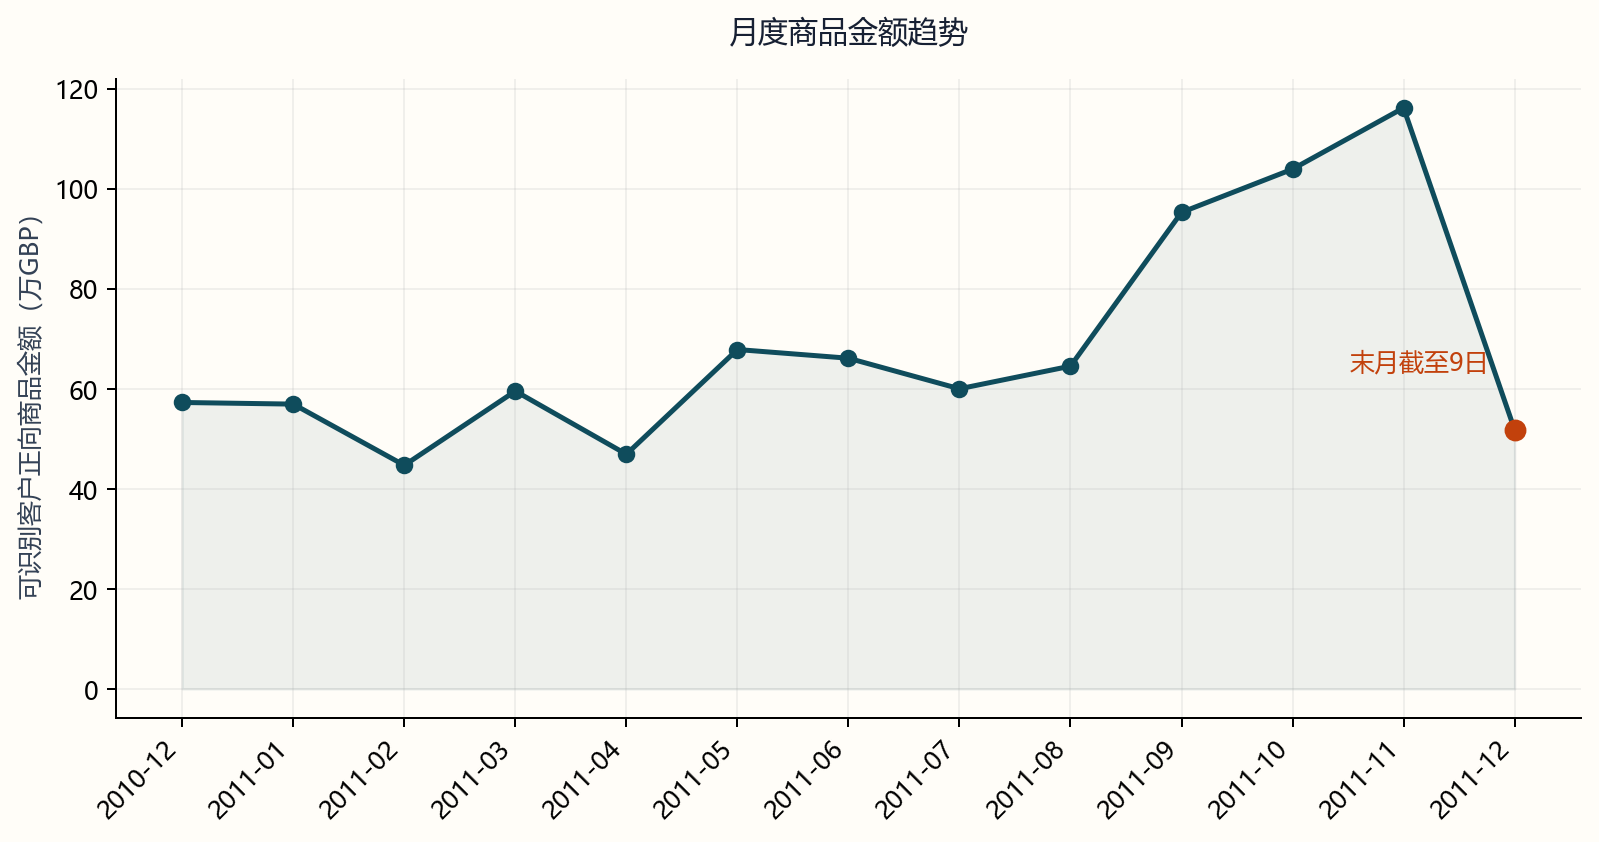

The data file committed next to this chart (first rows):
month, positive_merchandise_amount, invoices, customers
2010-12, 572714, 1400, 885
2011-01, 569445, 987, 741
2011-02, 447137, 997, 758
2011-03, 595501, 1321, 974
2011-04, 469200, 1149, 856
2011-05, 678595, 1555, 1056
2011-06, 661214, 1393, 991
2011-07, 600091, 1331, 949
2011-08, 645344, 1280, 935
2011-09, 952838, 1755, 1266
2011-10, 1039319, 1929, 1364
2011-11, 1161817, 2657, 1664
2011-12, 518193, 778, 615
